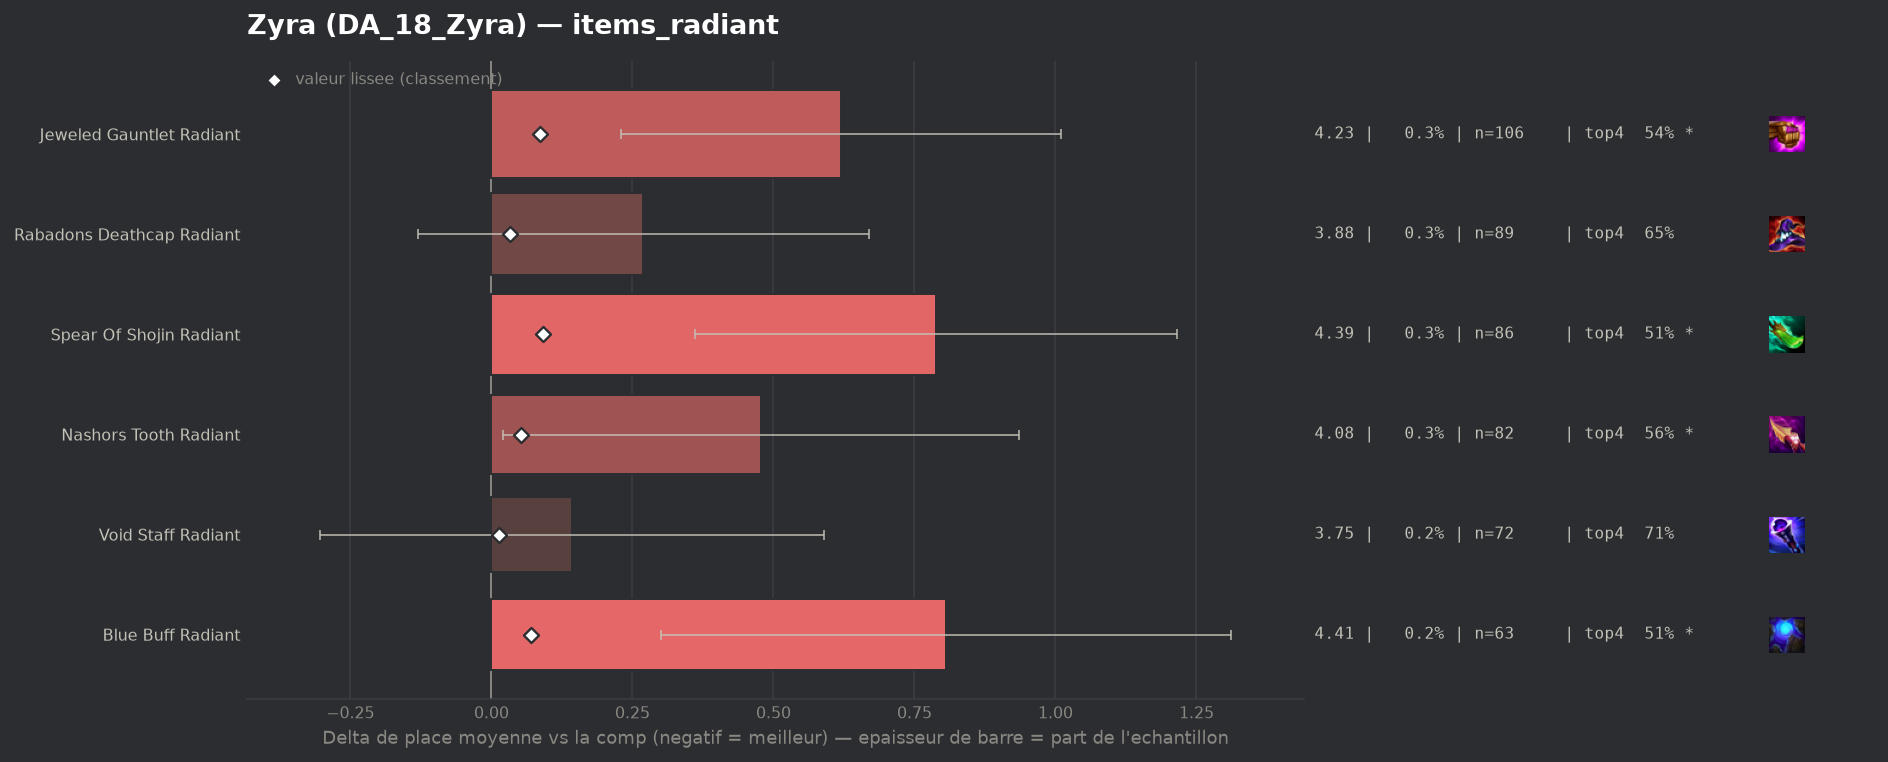

The file beside this chart, header and first rows:
group, label, n, share, avg_place, shrunk_avg, score, d_avg, d_avg_pess, impact, d_top4, win, top2, top4, sd, z, p, significant
populaire, Void Staff Radiant, 72, 0.002196, 3.75, 3.621, 0.014, 0.143, 0.0, -0.0, 0.0224, 0.1389, 0.2778, 0.7083, 1.935, 0.63, 0.531, False
populaire, Rabadons Deathcap Radiant, 89, 0.002714, 3.876, 3.639, 0.032, 0.269, 0.0, -0.0001, -0.0342, 0.1348, 0.2809, 0.6517, 1.925, 1.32, 0.1872, False
populaire, Nashors Tooth Radiant, 82, 0.002501, 4.085, 3.66, 0.053, 0.478, 0.02, -0.0001, -0.1249, 0.1463, 0.2683, 0.561, 2.114, 2.05, 0.04065, True
populaire, Blue Buff Radiant, 63, 0.001921, 4.413, 3.678, 0.071, 0.806, 0.3, -0.0001, -0.178, 0.0794, 0.1746, 0.5079, 2.044, 3.13, 0.00177, True
populaire, Jeweled Gauntlet Radiant, 106, 0.003232, 4.226, 3.693, 0.086, 0.619, 0.229, -0.0003, -0.1482, 0.1132, 0.2264, 0.5377, 2.048, 3.11, 0.00187, True
populaire, Spear Of Shojin Radiant, 86, 0.002623, 4.395, 3.698, 0.091, 0.788, 0.361, -0.0002, -0.1743, 0.0814, 0.1977, 0.5116, 2.019, 3.62, 0.0003, True
